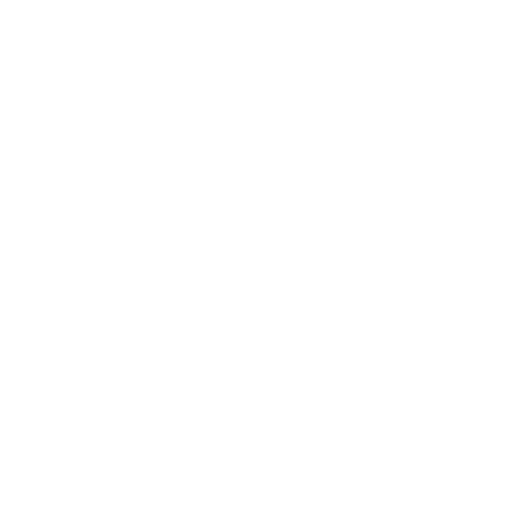
t = 0.00 s
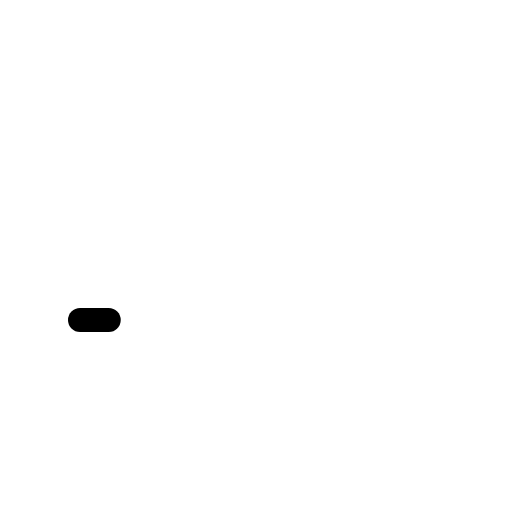
t = 0.30 s
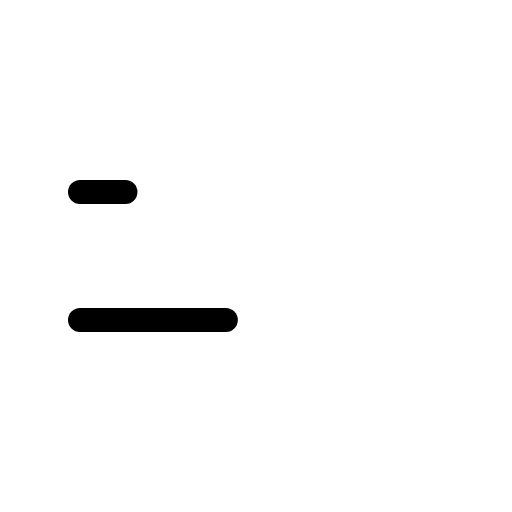
t = 0.68 s
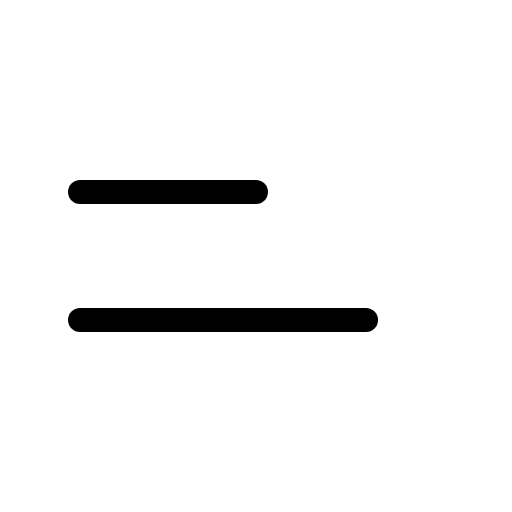
t = 1.05 s
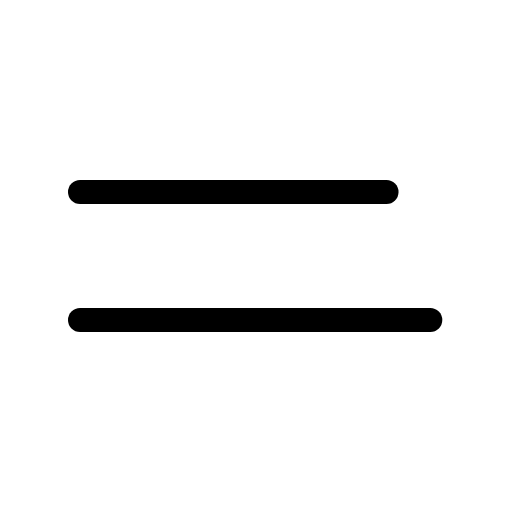
t = 1.43 s
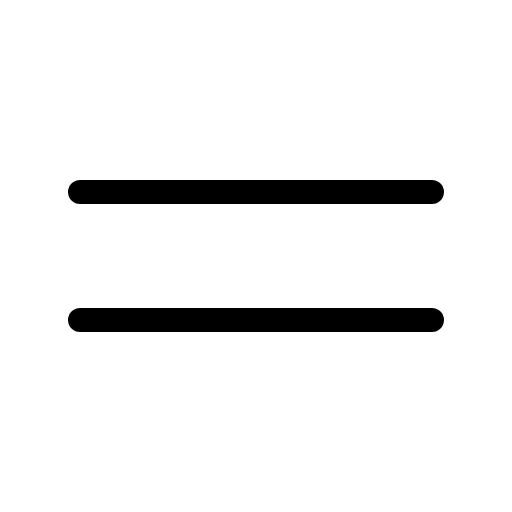
t = 1.80 s

The animated SVG that drew these frames (rendered in a browser with its animation timeline set to each time). Animation: 1 CSS @keyframes rule; one cycle of 1.80 s.

<svg xmlns="http://www.w3.org/2000/svg" viewBox="0 0 256 256">
  <style>
    .draw-line {
      stroke-dasharray: 1;
      stroke-dashoffset: 1;
      animation: phosphor-draw-in 1.5s ease-in-out forwards;
    }
    @keyframes phosphor-draw-in {
      to { stroke-dashoffset: 0; }
    }
  </style><rect width="256" height="256" fill="none"/><line x1="40" y1="160" x2="216" y2="160" fill="none" stroke="currentColor" stroke-linecap="round" stroke-linejoin="round" stroke-width="12" class="draw-line" pathLength="1" style="animation-delay: 0s"/><line x1="40" y1="96" x2="216" y2="96" fill="none" stroke="currentColor" stroke-linecap="round" stroke-linejoin="round" stroke-width="12" class="draw-line" pathLength="1" style="animation-delay: 0.3s"/></svg>
